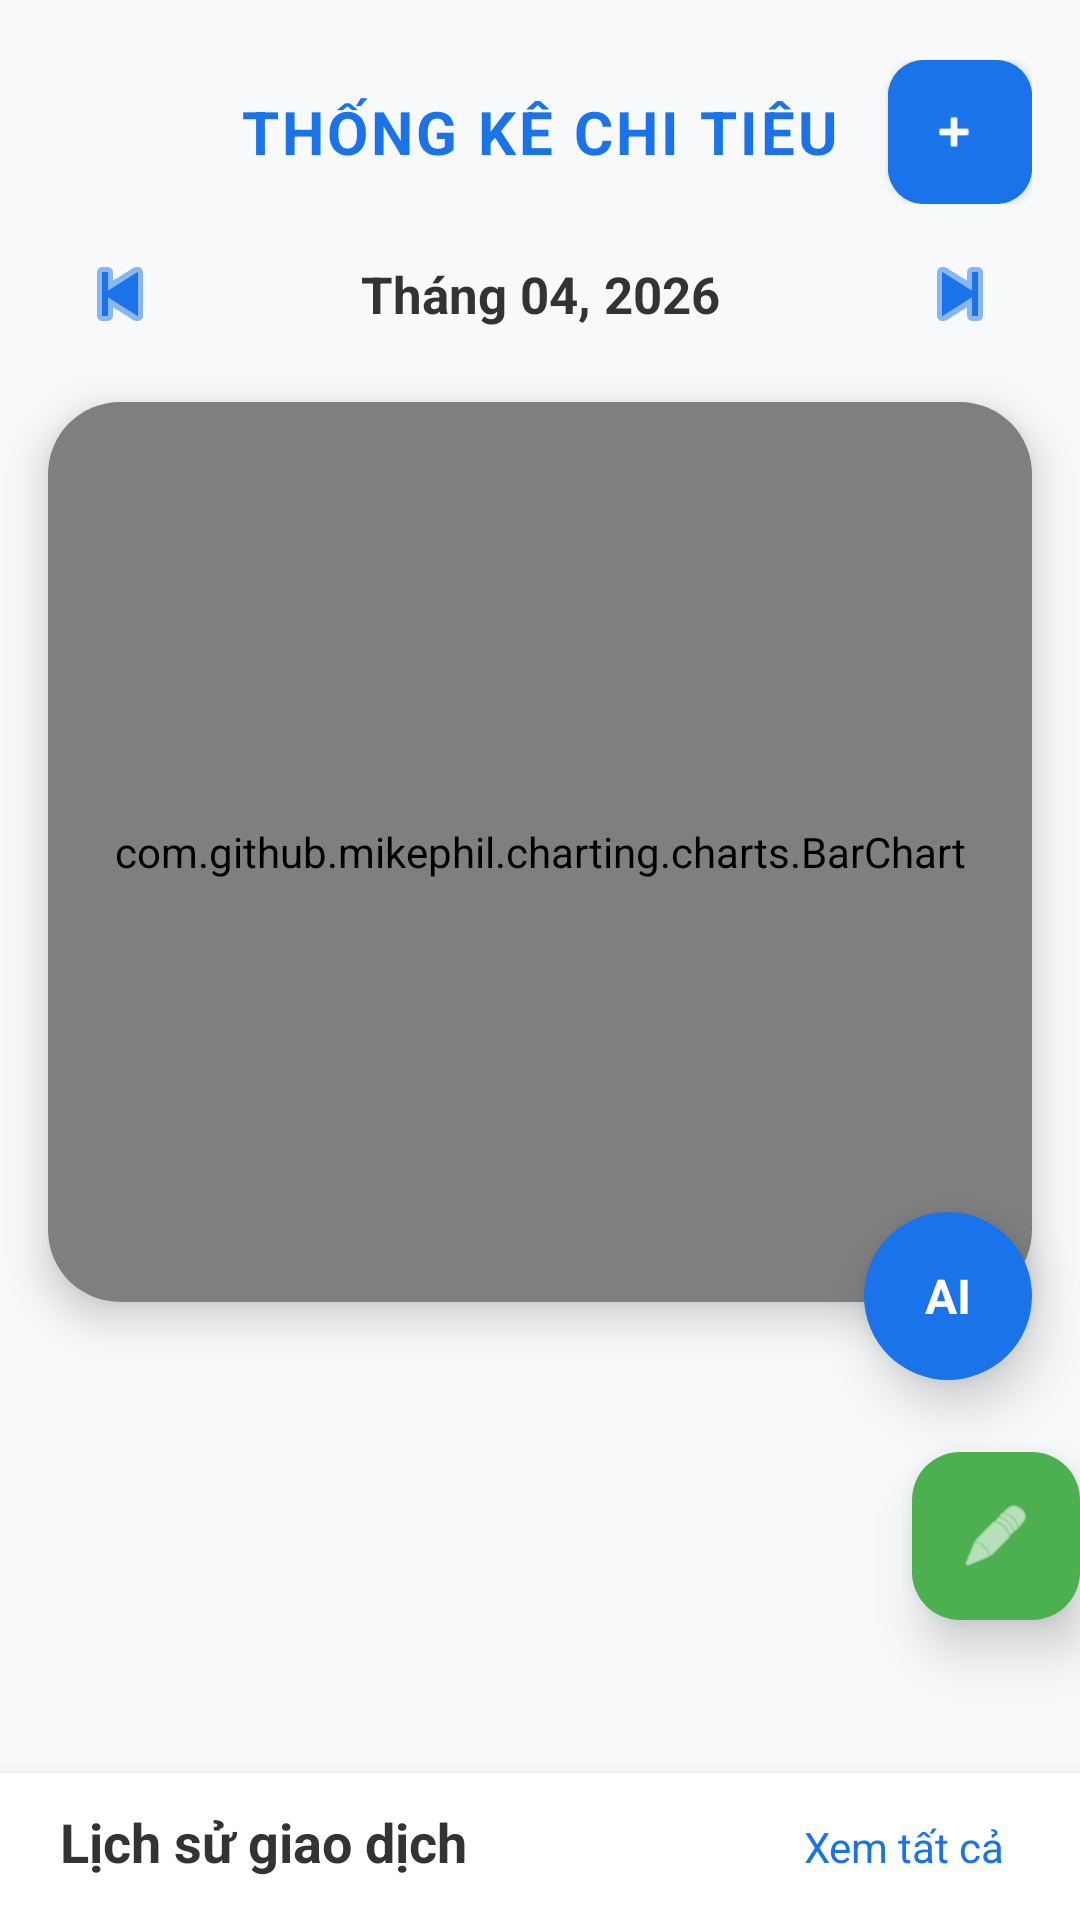

Write the Android layout XML for this screen, with the resource values it uses.
<!-- AndroidManifest.xml: application theme Theme.QuanLyChiTieuSMS -->
<!-- res/layout/activity_main.xml -->
<?xml version="1.0" encoding="utf-8"?>
<androidx.coordinatorlayout.widget.CoordinatorLayout
    xmlns:android="http://schemas.android.com/apk/res/android"
    xmlns:app="http://schemas.android.com/apk/res-auto"
    xmlns:tools="http://schemas.android.com/tools"
    android:layout_width="match_parent"
    android:layout_height="match_parent"
    android:background="#F8F9FA"
    tools:context=".MainActivity">

    <LinearLayout
        android:layout_width="match_parent"
        android:layout_height="match_parent"
        android:orientation="vertical"
        android:animateLayoutChanges="true">

        <RelativeLayout
            android:layout_width="match_parent"
            android:layout_height="wrap_content"
            android:layout_marginTop="20dp"
            android:layout_marginBottom="10dp"
            android:paddingHorizontal="16dp">

            <TextView
                android:id="@+id/tvHeaderTitle"
                android:layout_width="wrap_content"
                android:layout_height="wrap_content"
                android:layout_centerInParent="true"
                android:text="THỐNG KÊ CHI TIÊU"
                android:textColor="#1A73E8"
                android:textSize="20sp"
                android:textStyle="bold"
                android:letterSpacing="0.05" />

            <com.google.android.material.button.MaterialButton
                android:id="@+id/fabAdd"
                style="@style/Widget.MaterialComponents.Button.Icon"
                android:layout_width="48dp"
                android:layout_height="48dp"
                android:layout_alignParentEnd="true"
                android:layout_centerVertical="true"
                android:backgroundTint="#1A73E8"
                android:insetLeft="0dp"
                android:insetTop="0dp"
                android:insetRight="0dp"
                android:insetBottom="0dp"
                app:cornerRadius="12dp"
                app:icon="@android:drawable/ic_input_add"
                app:iconGravity="textStart"
                app:iconPadding="0dp"
                app:iconTint="@android:color/white" />
        </RelativeLayout>

        <LinearLayout
            android:layout_width="match_parent"
            android:layout_height="wrap_content"
            android:orientation="horizontal"
            android:gravity="center"
            android:layout_marginBottom="8dp"
            android:paddingHorizontal="20dp">

            <ImageButton
                android:id="@+id/btnPrevMonth"
                android:layout_width="40dp"
                android:layout_height="40dp"
                android:src="@android:drawable/ic_media_previous"
                android:background="?attr/selectableItemBackgroundBorderless"
                app:tint="#1A73E8" />

            <TextView
                android:id="@+id/tvCurrentMonth"
                android:layout_width="0dp"
                android:layout_height="wrap_content"
                android:layout_weight="1"
                android:gravity="center"
                android:text="Tháng 04, 2026"
                android:textColor="#333333"
                android:textSize="17sp"
                android:textStyle="bold" />

            <ImageButton
                android:id="@+id/btnNextMonth"
                android:layout_width="40dp"
                android:layout_height="40dp"
                android:src="@android:drawable/ic_media_next"
                android:background="?attr/selectableItemBackgroundBorderless"
                app:tint="#1A73E8" />
        </LinearLayout>

        <com.google.android.material.button.MaterialButtonToggleGroup
            android:id="@+id/toggleViewMode"
            android:layout_width="wrap_content"
            android:layout_height="wrap_content"
            android:layout_gravity="center"
            android:layout_marginBottom="8dp"
            app:singleSelection="true"
            app:checkedButton="@+id/btnMonthMode">

            <Button
                android:id="@+id/btnMonthMode"
                style="?attr/materialButtonOutlinedStyle"
                android:layout_width="wrap_content"
                android:layout_height="wrap_content"
                android:text="Tháng" />

            <Button
                android:id="@+id/btnYearMode"
                style="?attr/materialButtonOutlinedStyle"
                android:layout_width="wrap_content"
                android:layout_height="wrap_content"
                android:text="Năm" />
            <Button
                android:id="@+id/btnAllYearsMode"
                style="?attr/materialButtonOutlinedStyle"
                android:layout_width="wrap_content"
                android:layout_height="wrap_content"
                android:text="Tất cả" />
        </com.google.android.material.button.MaterialButtonToggleGroup>
        <androidx.cardview.widget.CardView
            android:layout_width="match_parent"
            android:layout_height="300dp"
            android:layout_marginHorizontal="16dp"
            android:layout_marginBottom="16dp"
            app:cardCornerRadius="24dp"
            app:cardElevation="8dp">

            <com.github.mikephil.charting.charts.BarChart
                android:id="@+id/barChart"
                android:layout_width="match_parent"
                android:layout_height="match_parent"
                android:padding="16dp" />
        </androidx.cardview.widget.CardView>

        <View
            android:layout_width="match_parent"
            android:layout_height="0dp"
            android:layout_weight="1" />

        <LinearLayout
            android:layout_width="match_parent"
            android:layout_height="wrap_content"
            android:orientation="vertical"
            android:background="@android:color/white"
            android:elevation="8dp"
            android:paddingTop="10dp">

            <LinearLayout
                android:layout_width="match_parent"
                android:layout_height="wrap_content"
                android:orientation="horizontal"
                android:paddingHorizontal="20dp"
                android:paddingBottom="10dp">

                <TextView
                    android:layout_width="0dp"
                    android:layout_height="wrap_content"
                    android:layout_weight="1"
                    android:text="Lịch sử giao dịch"
                    android:textColor="#333333"
                    android:textSize="18sp"
                    android:textStyle="bold" />

                <TextView
                    android:id="@+id/tvSeeAll"
                    android:layout_width="wrap_content"
                    android:layout_height="wrap_content"
                    android:text="Xem tất cả"
                    android:textColor="#1A73E8"
                    android:textSize="14sp"
                    android:padding="5dp"
                    android:clickable="true"
                    android:focusable="true" />
            </LinearLayout>

            <androidx.recyclerview.widget.RecyclerView
                android:id="@+id/rvTransactions"
                android:layout_width="match_parent"
                android:layout_height="280dp"
                android:visibility="gone"
                app:layoutManager="androidx.recyclerview.widget.LinearLayoutManager"
                tools:listitem="@layout/item_transaction"
                tools:visibility="visible" />


        </LinearLayout>

    </LinearLayout>
    <com.google.android.material.floatingactionbutton.FloatingActionButton
        android:id="@+id/fabBudget"
        android:layout_width="wrap_content"
        android:layout_height="wrap_content"
        android:layout_gravity="bottom|end"
        android:layout_marginBottom="100dp"
        android:contentDescription="Hạn mức chi tiêu"
        app:backgroundTint="#4CAF50"
        app:elevation="10dp"
        app:pressedTranslationZ="15dp"
        app:srcCompat="@android:drawable/ic_menu_edit"
        app:tint="@android:color/white" />

    <TextView
        android:id="@+id/fabChat"
        android:layout_width="56dp"
        android:layout_height="56dp"
        android:layout_gravity="bottom|end"
        android:layout_marginBottom="180dp"
        android:layout_marginEnd="16dp"
        android:background="@drawable/bg_chat_button"
        android:elevation="10dp"
        android:gravity="center"
        android:text="AI"
        android:textColor="@android:color/white"
        android:textSize="16sp"
        android:textStyle="bold" />

</androidx.coordinatorlayout.widget.CoordinatorLayout>
<!-- res/layout/item_transaction.xml (included above) -->
<?xml version="1.0" encoding="utf-8"?>
<androidx.cardview.widget.CardView xmlns:android="http://schemas.android.com/apk/res/android"
    xmlns:app="http://schemas.android.com/apk/res-auto"
    android:layout_width="match_parent"
    android:layout_height="wrap_content"
    android:layout_marginHorizontal="8dp"
    android:layout_marginVertical="4dp"
    app:cardCornerRadius="12dp"
    app:cardElevation="4dp">

    <LinearLayout
        android:layout_width="match_parent"
        android:layout_height="wrap_content"
        android:orientation="horizontal"
        android:padding="12dp"
        android:gravity="center_vertical">

        
        <androidx.cardview.widget.CardView
            android:layout_width="42dp"
            android:layout_height="42dp"
            android:layout_marginEnd="12dp"
            app:cardCornerRadius="10dp"
            app:cardElevation="0dp">

            <ImageView
                android:id="@+id/ivCategoryIcon"
                android:layout_width="match_parent"
                android:layout_height="match_parent"
                android:padding="9dp"
                android:src="@drawable/ic_other"
                android:scaleType="fitCenter" />

        </androidx.cardview.widget.CardView>

        
        <LinearLayout
            android:layout_width="0dp"
            android:layout_height="wrap_content"
            android:layout_weight="1"
            android:orientation="vertical">

            <TextView
                android:id="@+id/tvCategory"
                android:layout_width="wrap_content"
                android:layout_height="wrap_content"
                android:text="Tên danh mục"
                android:textSize="15sp"
                android:textColor="@android:color/black"
                android:textStyle="bold" />

            <TextView
                android:id="@+id/tvTimeAndSource"
                android:layout_width="wrap_content"
                android:layout_height="wrap_content"
                android:text="14:32 · Ngân hàng"
                android:textSize="11sp"
                android:textColor="#AAAAAA"
                android:layout_marginTop="2dp" />

            <TextView
                android:id="@+id/tvSmsRaw"
                android:layout_width="wrap_content"
                android:layout_height="wrap_content"
                android:text="Nội dung SMS gốc..."
                android:textSize="11sp"
                android:textColor="@android:color/darker_gray"
                android:ellipsize="end"
                android:maxLines="1"
                android:layout_marginTop="2dp" />

        </LinearLayout>

        
        <TextView
            android:id="@+id/tvAmount"
            android:layout_width="wrap_content"
            android:layout_height="wrap_content"
            android:text="0 VND"
            android:textSize="15sp"
            android:textStyle="bold" />

    </LinearLayout>
</androidx.cardview.widget.CardView>
<!-- resources referenced by this layout -->
<resources>
  <!-- drawable bg_chat_button (drawable) -->
  <?xml version="1.0" encoding="utf-8"?>
  <shape xmlns:android="http://schemas.android.com/apk/res/android"
      android:shape="oval">
      <solid android:color="#1A73E8" />
      <size android:width="56dp" android:height="56dp" />
  </shape>
  <!-- drawable ic_other (drawable) -->
  <vector xmlns:android="http://schemas.android.com/apk/res/android"
      android:width="24dp"
      android:height="24dp"
      android:viewportWidth="24"
      android:viewportHeight="24">
      <path
          android:fillColor="#888888"
          android:pathData="M12,2C6.48,2 2,6.48 2,12s4.48,10 10,10 10,-4.48 10,-10S17.52,2 12,2zM13,17h-2v-6h2v6zM13,9h-2L11,7h2v2z"/>
  </vector>
  <style name="Theme.QuanLyChiTieuSMS" parent="Base.Theme.QuanLyChiTieuSMS" />
  <style name="Base.Theme.QuanLyChiTieuSMS" parent="Theme.Material3.DayNight.NoActionBar">
          
          
      </style>
</resources>
